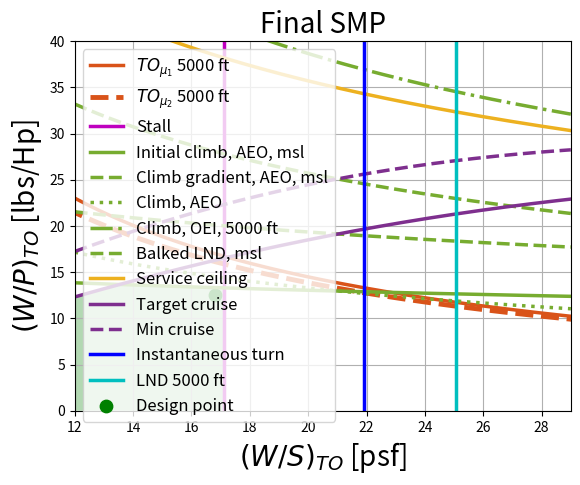

The matplotlib source for this figure:
# imports  
import numpy as np           
import matplotlib.pyplot as plt            

def main():
    Performance_Requirements()    
    return
    
def Performance_Requirements():
    
    # -------------------------------------------------------------------------------------    
    # user input variables 
    # -------------------------------------------------------------------------------------
    
    #MTOW    = 
    #V_stall = 
    #C_L_max = 
    #rho     = 
    
        
    
    # Lift coefficient
    cL_max = 1.7
    cL_max_TO = 4
    cL_max_LND = 6
    cL = np.linspace(6.3, 6.3, 100)                    # for the drag polar
    
    # cD0 estimation: Roskam
    W_MTO_h = [2200, 2500, 2028.25]                    # only homebuilt
    W_MTO_s = [2500, 3000, 2500, 2350.13, 2450, 2548]  # only single engine
    W_MTO = np.concatenate((W_MTO_s, W_MTO_h))
    c, d = 1.0892, 0.5147                              # single
    c_h, d_h = 1.2362, 0.4319                          # homebuilt
    a, b = -2.2614, 1                                  # interpolation
    L_Swet_s = [c + d * np.log10(W) for W in W_MTO_s]
    L_Swet_h = [c_h + d_h * np.log10(W) for W in W_MTO_h]
    L_Swet = np.concatenate((L_Swet_s, L_Swet_h))
    
    # Parassite area and cD0
    S_h = [167, 180, 134.2]                            # homebuilt
    S_s = [165.6, 231, 131, 131, 174, 170]             # single
    S = np.concatenate((S_s, S_h))
    
    L_f = a + b * L_Swet
    f = 10 ** L_f
    
    cD_0 = 0.02                                        # Initial gues
    
    AR_m = 8.3                                         
    
    e_CLEAN = 1.78 * (1 - 0.045 * AR_m ** 0.68) - 0.64
    e_TO = 0.78                                        # from Roskam
    e_LND = 0.72                                       # from Roskam
    k_CLEAN = 1 / (np.pi * AR_m * e_CLEAN)
    k_TO = 1 / (np.pi * AR_m * e_TO)
    k_LND = 1 / (np.pi * AR_m * e_LND)
    
    # After simulations and verifications
    cD_0_TO = 0.085
    cD_0_LND = 0.105
    cD_0_GEAR = cD_0 + 0.028
    
    cD_CLEAN = cD_0 + k_CLEAN * cL ** 2
    cD_TO = cD_0_TO + k_TO * cL ** 2
    cD_LND = cD_0_LND + k_LND * cL ** 2
        
    # SI unit
    theta_ref = 298.15                                 # by considering ISA + 18 °C
    g = 9.81
    R = 287.05
    lamb = -6.5 * 1e-3
    rho0 = 1.225
    h_1 = 0 * 0.3048
    theta1 = theta_ref + lamb * h_1
    
    sigma1 = (theta1 / theta_ref) ** (-(1 + g / (R * lamb)))
    rho1 = sigma1 * rho0
    
    # sigma 2: 5000 ft
    h_2 = 5000 * 0.3048  # m
    theta2 = theta_ref + lamb * h_2  # K
    
    sigma2 = (theta2 / theta_ref) ** (-(1 + g / (R * lamb)))
    rho2 = sigma2 * rho0
    
    # sigma 3: 10000 ft
    h_3 = 10000 * 0.3048  # m
    theta_ref0 = 288.15  # K
    sigma3 = (1 + lamb * h_3 / theta_ref0) ** (-(1 + g / (R * lamb)))
    rho3 = sigma3 * rho0
    
    # sigma 4: 15000 ft
    h_4 = 15000 * 0.3048  # m
    sigma4 = (1 + lamb * h_4 / theta_ref0) ** (-(1 + g / (R * lamb)))
    rho4 = sigma4 * rho0
    
    # sigma 5: 6000 ft for the second part of the climb
    h_5 = 6000 * 0.3048  # m
    sigma5 = (1 + lamb * h_5 / theta_ref0) ** (-(1 + g / (R * lamb)))
    rho5 = sigma5 * rho0   


    

    # -------------------------------------------------------------------------------------
    # Sizing calculations
    # ------------------------------------------------------------------------------------- 
    
    # Stall
    
    v_s = 28  # kcas
    vs = v_s / 1.94384  # m/s
    
    # TO phase parameters
    S_TO = 300  # ft
    S_TOG = S_TO / 1.66
    mu = [0.025, 0.05]  # concrete and short grass
    PDL = 3             # [hp/ft^2] Single Prop case from Roskam
    K1 = 0.0376
    K2_1 = 5.75 * (sigma1 * PDL) ** (1 / 3)
    K2_2 = 5.75 * (sigma2 * PDL) ** (1 / 3)
    rho1_1 = rho1 * 0.00194  # slug/ft^3
    rho2_1 = rho2 * 0.00194  # slug/ft^3
    
    # TO phase functions
    def y1_1(x1, mu):
        return ((1 / (S_TO * rho1_1 * cL_max_TO * K2_1)) * (
                K1 * 1.66 * x1 + S_TO * rho1_1 * cL_max_TO * mu + S_TO * rho1_1 * 0.72 * cD_0_TO)) ** (-1)
    
    def y1_2(x1, mu):
        return ((1 / (S_TO * rho2_1 * cL_max_TO * K2_2)) * (
                K1 * 1.66 * x1 + S_TO * rho2_1 * cL_max_TO * mu + S_TO * rho2_1 * 0.72 * cD_0_TO)) ** (-1)
    
    x1 = np.arange(0, 40, 0.1)  
    
    # Stall phase calculation
    x2 = ((0.5 * (rho0) * (vs ** 2) * cL_max_LND) / 0.93) * 0.02087825  # 0.975
    
    # Constants
    RC = 1500 * 0.00508  # m/s
    RC_2 = 750 * 0.00508  # m/s
    eta_p = 0.8
    
    # Climb phase equations
    v_Y = lambda x, rho: np.sqrt((2 / rho) * x * np.sqrt(k_CLEAN / (3 * cD_0)))
    v_Y_TO = lambda x, rho: np.sqrt((2 / rho) * x * np.sqrt(k_TO / (3 * cD_0_TO)))
    v_Y_LND = lambda x, rho: np.sqrt((2 / rho) * x * np.sqrt(k_LND / (3 * cD_0_LND)))
    
    # Functions for different scenarios
    y3_1 = lambda x3: 167.58 * (((((1 / eta_p) * (0.5 * rho1 * (v_Y(x3, rho1) ** 3) * cD_0 / x3 +
                                                  2 * k_CLEAN * x3 / (rho1 * v_Y(x3, rho1)) + RC))) ** (-1))) / 0.9997
    y3_1_2 = lambda x3: 167.58 * (((((1 / eta_p) * (0.5 * rho5 * (v_Y(x3, rho5) ** 3) * cD_0 / x3 +
                                                    2 * k_CLEAN * x3 / (rho5 * v_Y(x3, rho1)) + RC_2))) ** (-1))) / 0.9997
    y3_1_c = lambda x3: 167.58 * (((((1 / eta_p) * (0.5 * rho1 * (v_Y(x3, rho1) ** 3) * cD_0 / x3 + 
                                                    2 * k_CLEAN * x3 / (rho1 * v_Y(x3, rho1)) + np.sin(20 / 100) * v_Y(x3, rho1)))) ** (-1))) / 0.9997
    y3_2_OEI = lambda x3: 167.58 * (((((1 / eta_p) * (0.5 * rho2 * (v_Y(x3, rho2) ** 3) * cD_0 / x3 +
                                                      2 * k_CLEAN * x3 / (rho2 * v_Y(x3, rho2)) + np.sin(1.5 / 100) *
                                                    v_Y(x3, rho2)))) ** (-1)))/0.9997
    y3_1_b = lambda x3: 167.58 * (((((1 / eta_p) * (0.5 * rho1 * (v_Y_LND(x3, rho1) ** 3) * cD_0_LND / x3 +
                                                    2 * k_LND * x3 / (rho1 * v_Y_LND(x3, rho1)) + np.sin(3.3 / 100) *
                                                  v_Y_LND(x3, rho1)))) ** (-1))) / 0.9997
    
    x3 = np.arange(0, 40 / 0.02087825, 0.1)
    
    # Service ceiling
    RC_sc = 0.508  # m/s at the condition under examination
    
    y4 = lambda x4: 167.58 * (((((1 / eta_p) * (0.5 * rho4 * v_Y(x4, rho4) ** 3 * cD_0 / x4 +
                                                2 * k_CLEAN * x4 / (rho4 * v_Y(x4, rho4)) + RC_sc))) ** (-1))) / 0.97
    x4 = np.arange(0, 40 / 0.02087825, 0.1)
    
    # Cruise phase
    v_cruise = 170 / 1.94384  # m/s
    v_min_cruise = 150 / 1.94384  # m/s
    
    y5 = lambda x5: 167.58 * (((((0.5 * rho3 * v_cruise ** 3 * cD_0 * x5 ** (-1) / eta_p +
                                  2 * k_CLEAN * x5 / (rho3 * v_cruise * (eta_p)))) ** (-1)) / 0.97))
    y5_min = lambda x5: 167.58 * (((((0.5 * rho3 * v_min_cruise ** 3 * cD_0 * x5 ** (-1) / eta_p +
                                      2 * k_CLEAN * x5 / (rho3 * v_min_cruise * (eta_p)))) ** (-1)) / 0.97))
    x5 = np.arange(0, 40/0.02087825 + 0.1, 0.1)
    
    # Turn: constant velocity
    # 10000 ft
    n = 2  # 60° of turning
    v_A = 100 / 1.94384
    
    x6 = ((((0.5 * rho3 * v_A ** 2 * cL_max) / n)) / 0.97) * 0.02087825
    
    # LND phase
    x7_2 = ((0.5 * rho2 * ((1.3 * vs) ** 2)) * cL_max_LND / 0.93) * 0.02087825  # 0.975
    
    plt.figure()
    plt.plot(x1, y1_2(x1, mu[0]), color=[0.8500, 0.3250, 0.0980], linewidth=2.5)
    plt.plot(x1, y1_2(x1, mu[1]), color=[0.8500, 0.3250, 0.0980], linestyle='--', linewidth=3.5)
    plt.axvline(x2, color='m', linewidth=2.5)
    plt.plot(x3 * 0.02087825, y3_1(x3), color=[0.4660, 0.6740, 0.1880], linewidth=2.5)
    plt.plot(x3 * 0.02087825, y3_1_2(x3), color=[0.4660, 0.6740, 0.1880], linestyle='--', linewidth=2.5)
    plt.plot(x3 * 0.02087825, y3_1_c(x3), color=[0.4660, 0.6740, 0.1880], linestyle=':', linewidth=2.5)
    plt.plot(x3 * 0.02087825, y3_2_OEI(x3), color=[0.4660, 0.6740, 0.1880], linestyle='-.', linewidth=2.5)
    plt.plot(x3 * 0.02087825, y3_1_b(x3), color=[0.4660, 0.6740, 0.1880], linestyle='--', linewidth=2.5)
    plt.plot(x4 * 0.02087825, y4(x4), color=[0.9290, 0.6940, 0.1250], linewidth=2.5)
    plt.plot(x5 * 0.02087825, y5(x5), color=[0.4940, 0.1840, 0.5560], linewidth=2.5)
    plt.plot(x5 * 0.02087825, y5_min(x5), color=[0.4940, 0.1840, 0.5560], linestyle='--', linewidth=2.5)
    plt.axvline(x6, color='b', linestyle='-', linewidth=2.5)
    plt.axvline(x7_2, color='c', linestyle='-', linewidth=2.5)
    plt.xlim(12, 29)
    plt.ylim(0, 40)
    plt.scatter(16.8, 12.57, s=80, color='g', marker='o')  # with 5.9 in LND, 4 in TO and vs = 28 kts; n = 2; no SR 22
    A = [12, 12, 13.53, 17.13, 17.13]
    B = [0, 12.33, 13.66, 13.3, 0]
    plt.fill(A, B, color='green', edgecolor='none', alpha=0.3)
    plt.legend(['$TO_{\mu_1}$ 5000 ft', '$TO_{\mu_2}$ 5000 ft', 'Stall', 'Initial climb, AEO, msl',
                'Climb gradient, AEO, msl', 'Climb, AEO', 'Climb, OEI, 5000 ft', 'Balked LND, msl',
                'Service ceiling', 'Target cruise', 'Min cruise', 'Instantaneous turn',
                'LND 5000 ft', 'Design point'],
               loc='best', fontsize=12)
    plt.box(True)
    plt.title('Final SMP', fontsize=20)
    plt.xlabel('$(W/S)_{TO}$ [psf]', fontsize=20)
    plt.ylabel('$(W/P)_{TO}$ [lbs/Hp]', fontsize=20)
    plt.grid(True)    
     
if __name__ == '__main__':
    main()
    plt.show()